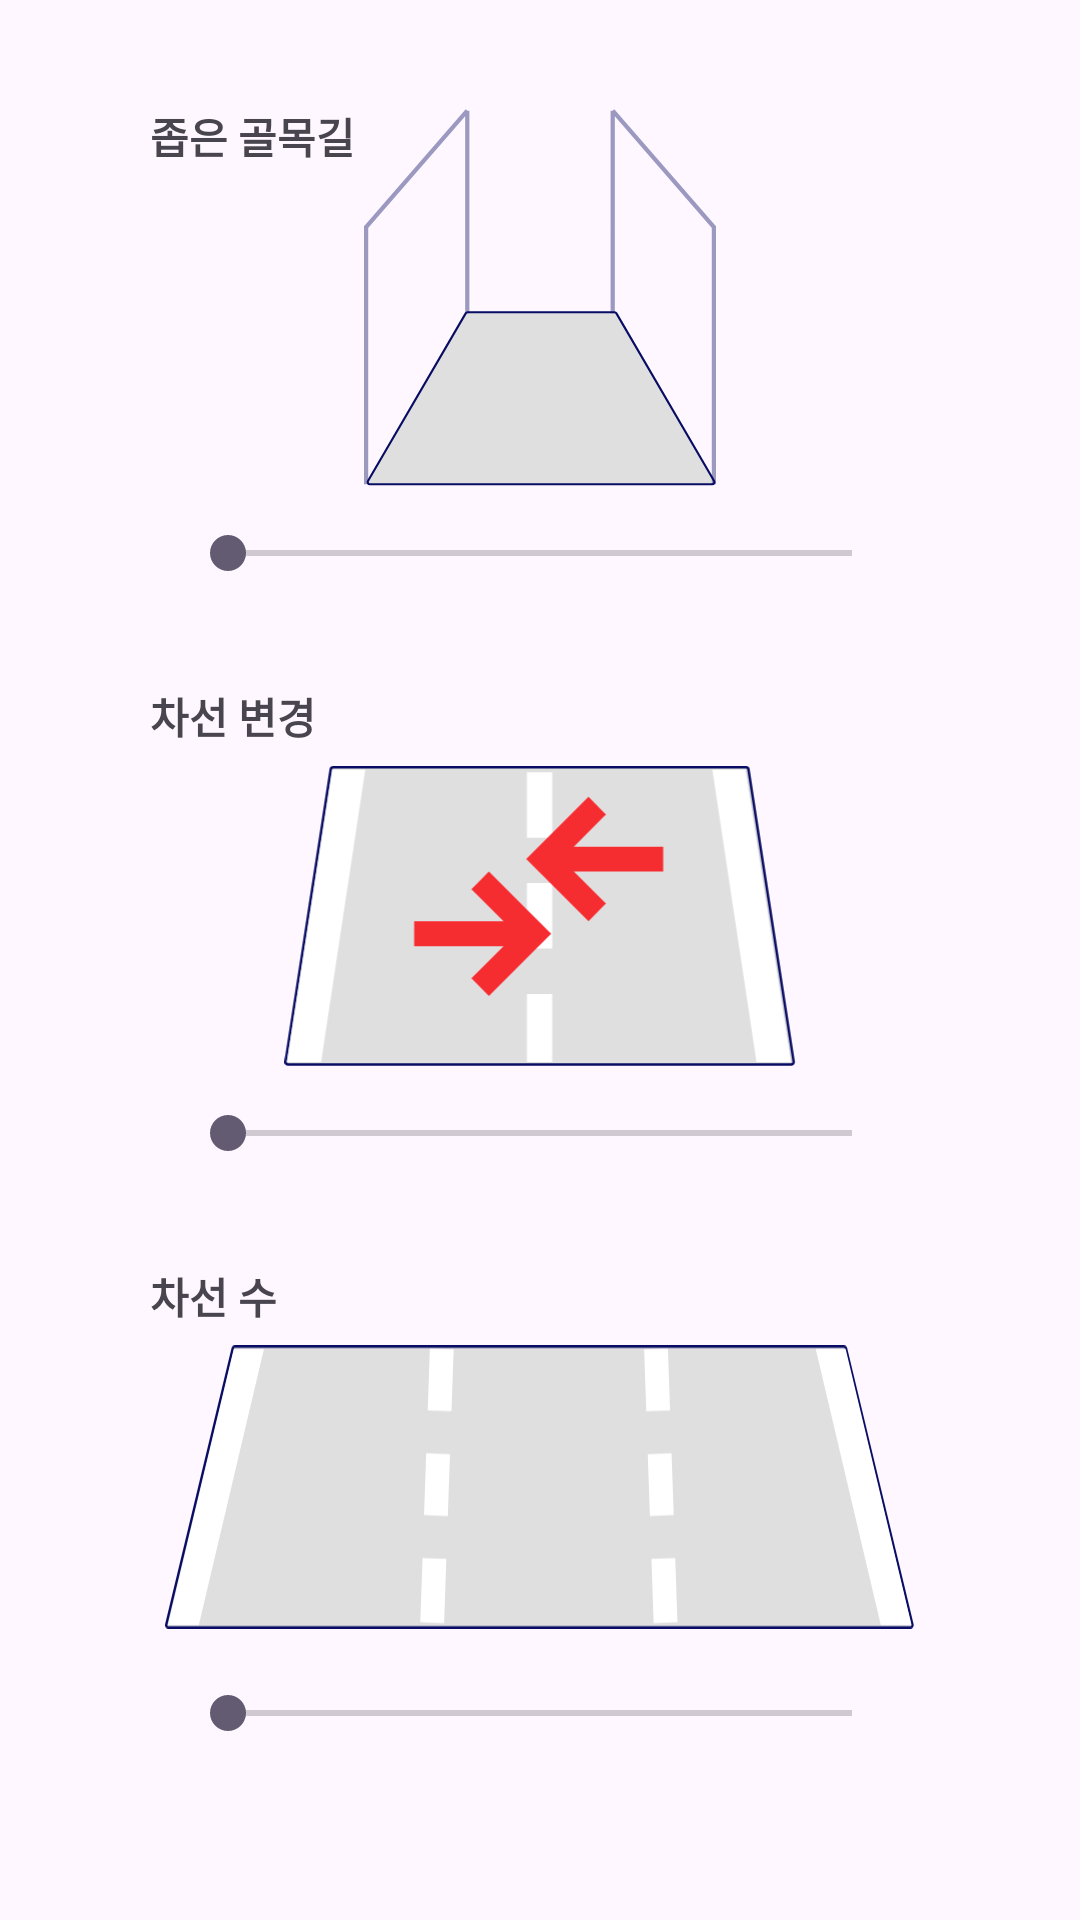

Layout XML and referenced resources for this Android screen:
<!-- AndroidManifest.xml: application theme Theme.EZ_CAPSTONE -->
<!-- res/layout/fragment_option_first.xml -->
<?xml version="1.0" encoding="utf-8"?>
<LinearLayout xmlns:android="http://schemas.android.com/apk/res/android"
    xmlns:tools="http://schemas.android.com/tools"
    android:layout_width="match_parent"
    android:layout_height="match_parent"
    xmlns:app="http://schemas.android.com/apk/res-auto"
    tools:context=".OptionFirstFragment"
    android:orientation="vertical">

    <androidx.constraintlayout.widget.ConstraintLayout
        android:id="@+id/option_first_first_tab_cl"
        android:layout_width="match_parent"
        android:layout_height="match_parent"
        android:layout_weight="1">

        <TextView
            android:id="@+id/option_first_first_title"
            android:layout_width="wrap_content"
            android:layout_height="wrap_content"
            android:text="좁은 골목길"
            android:textStyle="bold"
            app:layout_constraintStart_toStartOf="parent"
            app:layout_constraintTop_toTopOf="parent"
            android:layout_marginTop="35dp"
            android:layout_marginStart="50dp"/>

        <ImageView
            android:id="@+id/option_first_one_iv"
            android:layout_width="match_parent"
            android:layout_height="0dp"
            android:src="@drawable/img_narrow_street"
            app:layout_constraintTop_toTopOf="@id/option_first_first_title"
            app:layout_constraintBottom_toBottomOf="parent"
            app:layout_constraintBottom_toTopOf="@id/option_first_bar_sb"
            android:layout_marginBottom="13dp"
            android:layout_marginHorizontal="55dp"/>

        <SeekBar
            android:id="@+id/option_first_bar_sb"
            android:layout_width="match_parent"
            android:layout_height="wrap_content"
            app:layout_constraintBottom_toBottomOf="parent"
            android:layout_marginHorizontal="60dp"/>


    </androidx.constraintlayout.widget.ConstraintLayout>

    <androidx.constraintlayout.widget.ConstraintLayout
        android:id="@+id/option_first_second_tab_cl"
        android:layout_width="match_parent"
        android:layout_height="match_parent"
        android:layout_weight="1">

        <TextView
            android:id="@+id/option_first_second_title"
            android:layout_width="wrap_content"
            android:layout_height="wrap_content"
            android:text="차선 변경"
            android:textStyle="bold"
            app:layout_constraintStart_toStartOf="parent"
            app:layout_constraintTop_toTopOf="parent"
            android:layout_marginTop="35dp"
            android:layout_marginStart="50dp"/>

        <ImageView
            android:id="@+id/option_first_two_iv"
            android:layout_width="match_parent"
            android:layout_height="0dp"
            android:src="@drawable/img_change_lane"
            app:layout_constraintTop_toBottomOf="@id/option_first_second_title"
            app:layout_constraintBottom_toBottomOf="parent"
            app:layout_constraintBottom_toTopOf="@id/option_first_two_bar_sb"
            android:layout_marginBottom="13dp"
            android:layout_marginHorizontal="55dp"/>

        <SeekBar
            android:id="@+id/option_first_two_bar_sb"
            android:layout_width="match_parent"
            android:layout_height="wrap_content"
            app:layout_constraintBottom_toBottomOf="parent"
            android:layout_marginHorizontal="60dp"/>

    </androidx.constraintlayout.widget.ConstraintLayout>

    <androidx.constraintlayout.widget.ConstraintLayout
        android:id="@+id/option_first_third_tab_cl"
        android:layout_width="match_parent"
        android:layout_height="match_parent"
        android:layout_weight="1">

        <TextView
            android:id="@+id/option_first_third_title"
            android:layout_width="wrap_content"
            android:layout_height="wrap_content"
            android:text="차선 수"
            android:textStyle="bold"
            app:layout_constraintStart_toStartOf="parent"
            app:layout_constraintTop_toTopOf="parent"
            android:layout_marginTop="35dp"
            android:layout_marginStart="50dp"/>

        <ImageView
            android:id="@+id/option_first_three_iv"
            android:layout_width="match_parent"
            android:layout_height="0dp"
            android:src="@drawable/img_lane_num"
            app:layout_constraintTop_toBottomOf="@id/option_first_third_title"
            app:layout_constraintBottom_toBottomOf="parent"
            app:layout_constraintBottom_toTopOf="@id/option_first_three_bar_sb"
            android:layout_marginBottom="13dp"
            android:layout_marginHorizontal="55dp"/>

        <SeekBar
            android:id="@+id/option_first_three_bar_sb"
            android:layout_width="match_parent"
            android:layout_height="wrap_content"
            app:layout_constraintBottom_toBottomOf="parent"
            android:layout_marginHorizontal="60dp"/>

    </androidx.constraintlayout.widget.ConstraintLayout>

    <View
        android:layout_width="match_parent"
        android:layout_height="60dp"/>

</LinearLayout>
<!-- resources referenced by this layout -->
<resources>
  <!-- drawable img_change_lane (drawable) -->
  <vector xmlns:android="http://schemas.android.com/apk/res/android"
      android:width="203dp"
      android:height="127dp"
      android:viewportWidth="203"
      android:viewportHeight="127">
    <path
        android:strokeWidth="1"
        android:pathData="M0.51,124.85C0.42,125.45 0.89,126 1.5,126H201.17C201.78,126 202.25,125.45 202.16,124.85L184.2,8.85C184.13,8.36 183.71,8 183.22,8H24.79H19.45C18.96,8 18.54,8.36 18.46,8.85L0.51,124.85Z"
        android:fillColor="#D9D9D9"
        android:fillAlpha="0.8"
        android:strokeColor="#080D63"/>
    <path
        android:pathData="M96.33,10h10v26h-10z"
        android:fillColor="#ffffff"/>
    <path
        android:pathData="M96.33,54h10v26h-10z"
        android:fillColor="#ffffff"/>
    <path
        android:pathData="M96.33,98h10v27h-10z"
        android:fillColor="#ffffff"/>
    <group>
      <clip-path
          android:pathData="M41.66,0h118.63v118.63h-118.63z"/>
      <path
          android:pathData="M81.2,98.86L74.28,91.81L87.01,79.08H51.54V69.2H87.01L74.28,56.47L81.2,49.43L105.91,74.14L81.2,98.86ZM120.74,69.2L96.03,44.48L120.74,19.77L127.66,26.81L114.93,39.54H150.4V49.43H114.93L127.66,62.16L120.74,69.2Z"
          android:fillColor="#F62D30"/>
    </group>
    <path
        android:pathData="M23.33,14.01L6.83,120.01L10.33,120.01L26.33,14.01L23.33,14.01Z"
        android:strokeWidth="10"
        android:fillColor="#ffffff"
        android:strokeColor="#ffffff"/>
    <path
        android:pathData="M178.71,14.01L195.21,120.01L191.71,120.01L175.71,14.01L178.71,14.01Z"
        android:strokeWidth="10"
        android:fillColor="#ffffff"
        android:strokeColor="#ffffff"/>
  </vector>
  <!-- drawable img_narrow_street (drawable) -->
  <vector xmlns:android="http://schemas.android.com/apk/res/android"
      android:width="167dp"
      android:height="181dp"
      android:viewportWidth="167"
      android:viewportHeight="181">
    <path
        android:strokeWidth="1"
        android:pathData="M1.88,178.17C1.49,178.84 1.97,179.67 2.74,179.67H165.26C166.03,179.67 166.51,178.84 166.12,178.17L119.76,98.72C119.58,98.41 119.25,98.22 118.89,98.22H49.11C48.75,98.22 48.42,98.41 48.24,98.72L1.88,178.17Z"
        android:fillColor="#D9D9D9"
        android:fillAlpha="0.8"
        android:strokeColor="#080D63"/>
    <path
        android:pathData="M49,2.67L49,57.82V98.72L49,2.67ZM49,2.67L1,57.82V179.67"
        android:strokeAlpha="0.4"
        android:strokeWidth="2"
        android:fillColor="#00000000"
        android:strokeColor="#080D63"/>
    <path
        android:pathData="M118,2.67L118,57.82V98.72L118,2.67ZM118,2.67L166,57.82V179.67"
        android:strokeAlpha="0.4"
        android:strokeWidth="2"
        android:fillColor="#00000000"
        android:strokeColor="#080D63"/>
  </vector>
  <style name="Theme.EZ_CAPSTONE" parent="Base.Theme.EZ_CAPSTONE" />
  <style name="Base.Theme.EZ_CAPSTONE" parent="Theme.Material3.DayNight.NoActionBar">
          
          
      </style>
</resources>
